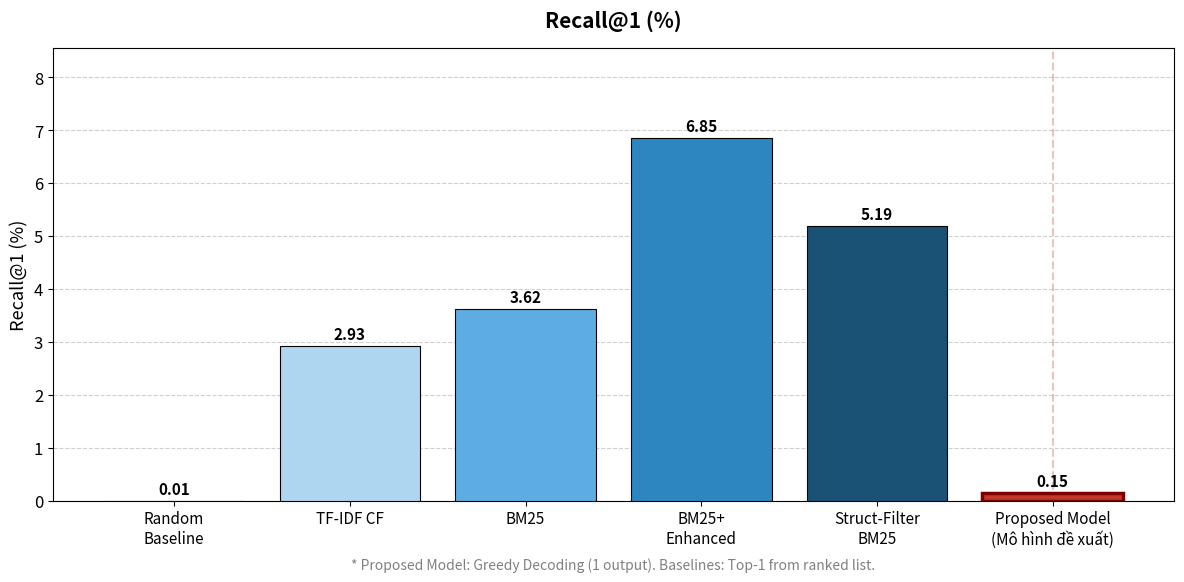
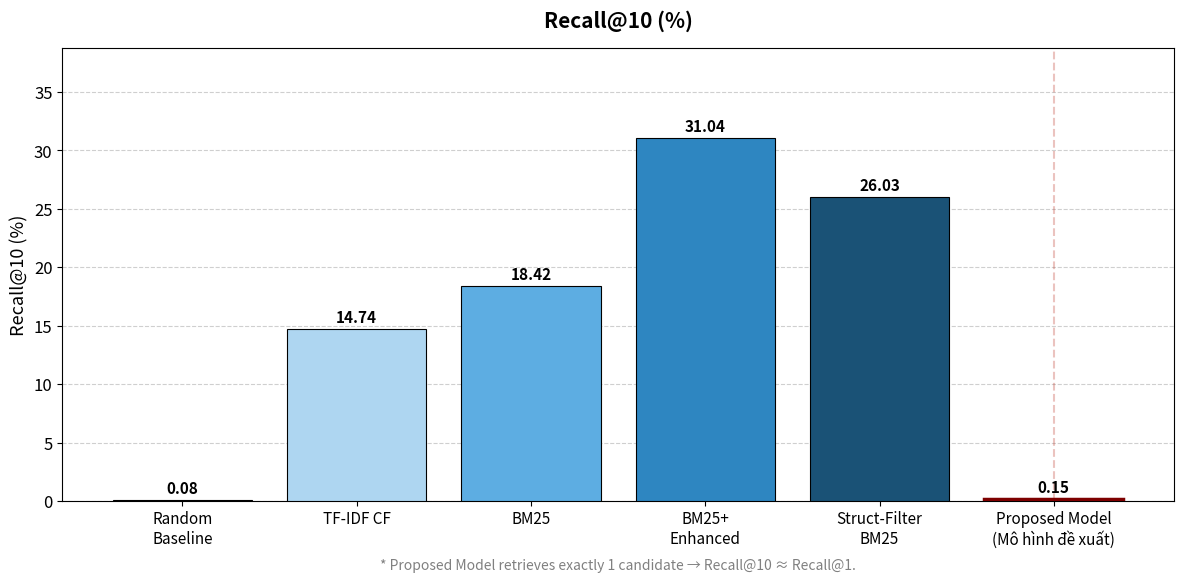
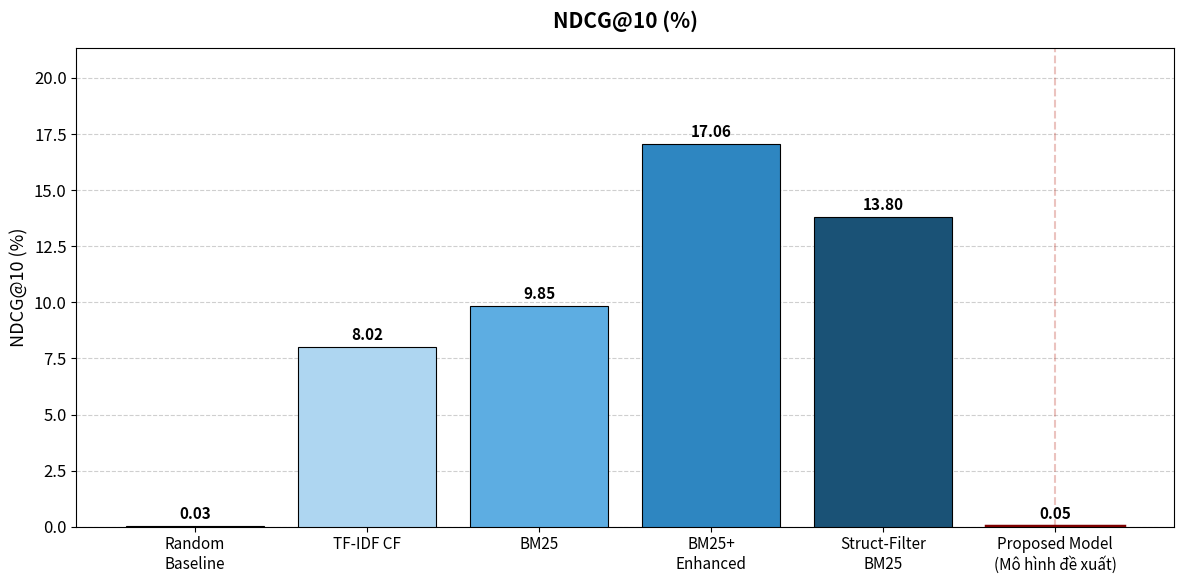
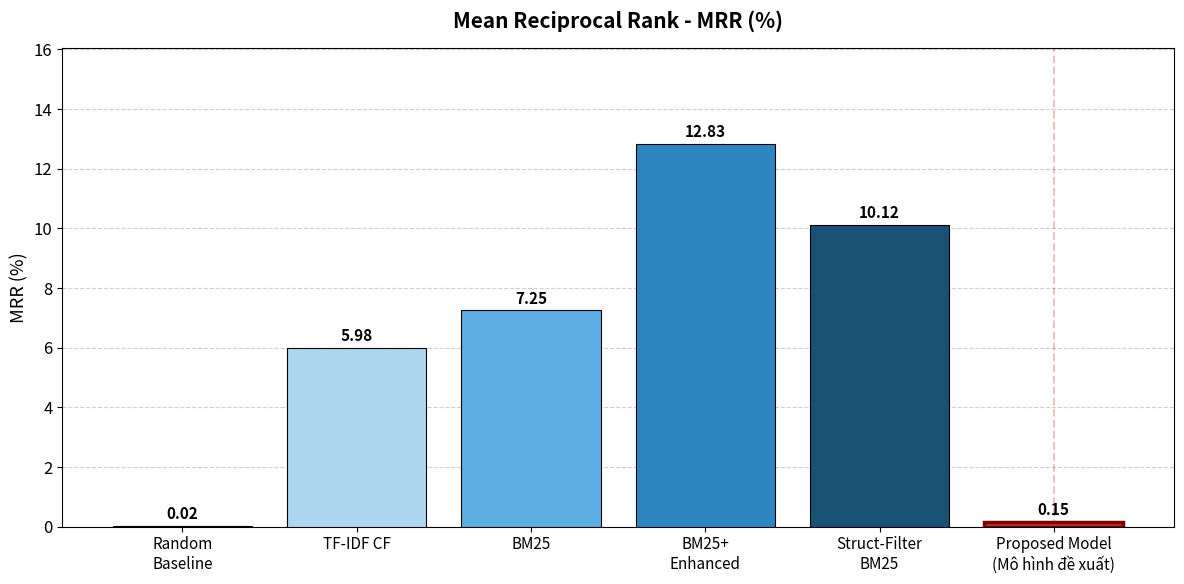
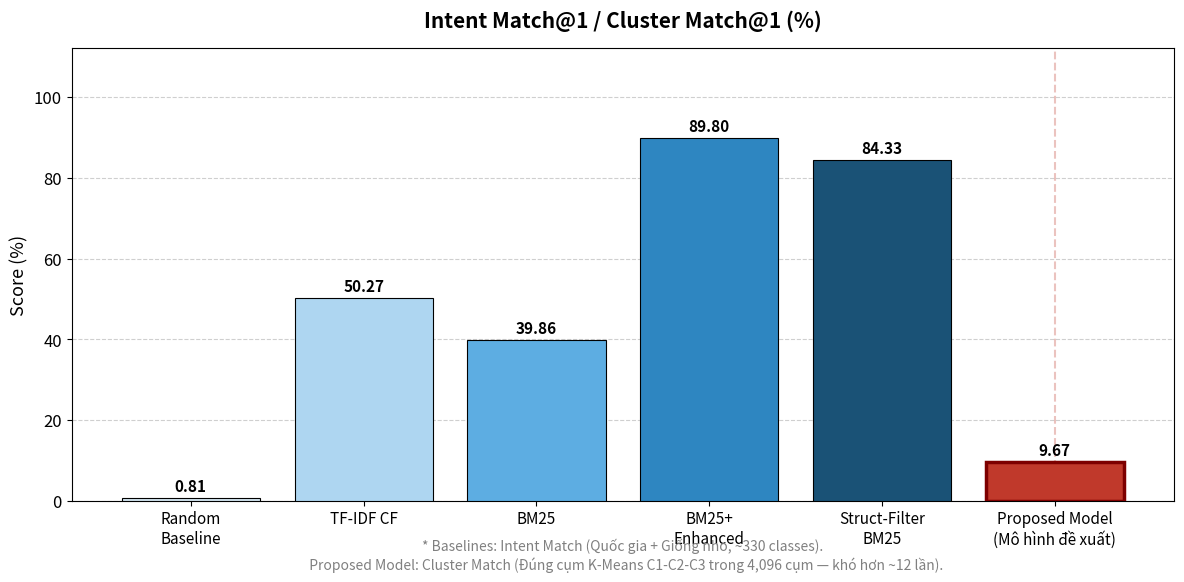
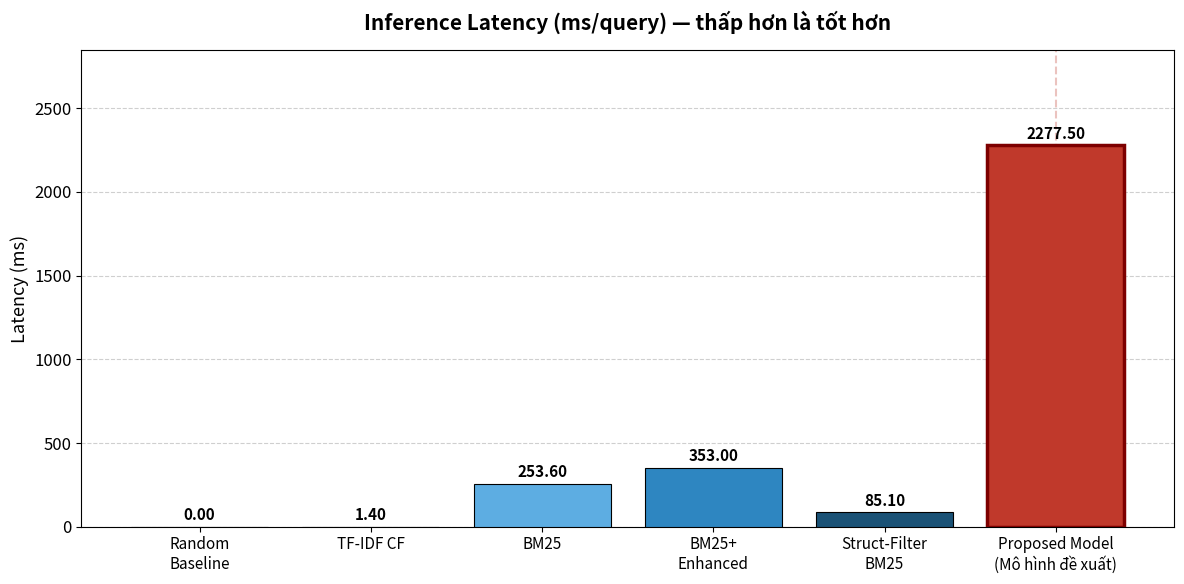
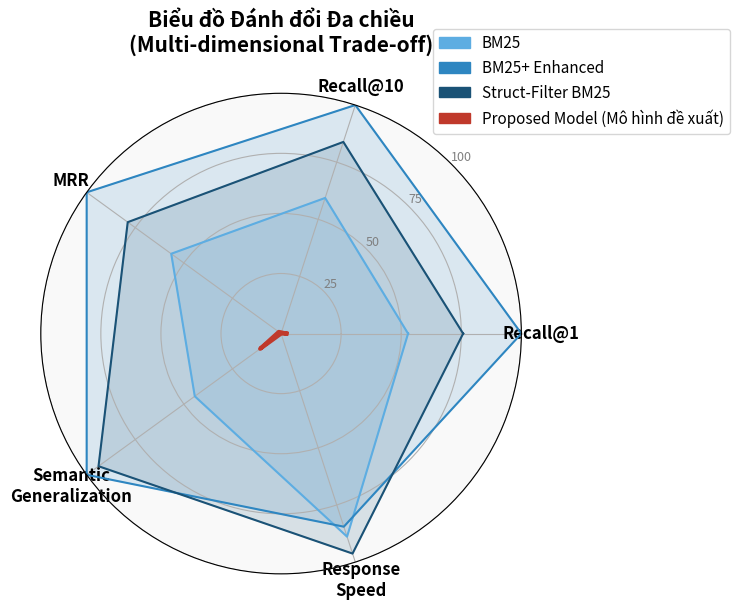

Write Python code to recreate these figures, in order.
"""
Plot final model comparison charts with ACCURATE data.
Model name: "Proposed Model (Đề xuất)" instead of TIGER.
"""

import pandas as pd
import matplotlib.pyplot as plt
import matplotlib.patches as mpatches
import numpy as np
import os
from math import pi

# ─── CONFIG ────────────────────────────────────────────────────────────────────
OUTPUT_DIR = 'results/scientific_metrics'
os.makedirs(OUTPUT_DIR, exist_ok=True)

plt.rcParams['figure.facecolor'] = 'white'
plt.rcParams['axes.facecolor'] = 'white'
plt.rcParams['font.family'] = 'sans-serif'
plt.rcParams['font.size'] = 12

# ─── DATA ──────────────────────────────────────────────────────────────────────
# Chỉ lấy các model tiêu biểu nhất (tránh rối)
models = ['Random\nBaseline', 'TF-IDF CF', 'BM25', 'BM25+\nEnhanced',
          'Struct-Filter\nBM25', 'Proposed Model\n(Mô hình đề xuất)']

# Số liệu THỰC TẾ từ evaluation (nhân 100 để ra %)
recall_1  = [0.0083, 2.93,  3.62,  6.85,  5.19,  0.15]
recall_10 = [0.083,  14.74, 18.42, 31.04, 26.03, 0.15]   # Proposed chỉ sinh 1 ID
ndcg_10   = [0.034,  8.02,  9.85,  17.06, 13.80, 0.05]   # ~ Recall@1 * log(2)
mrr       = [0.020,  5.98,  7.25,  12.83, 10.12, 0.15]
intent_1  = [0.81,   50.27, 39.86, 89.80, 84.33, 9.67]   # TIGER = ClusterMatch (4096 cụm)
latency   = [0.004,  1.40,  253.6, 353.0, 85.1,  2277.5]

# Màu sắc
palette = ['#d4e6f1', '#aed6f1', '#5dade2', '#2e86c1', '#1a5276', '#c0392b']

# ─── HÀM VẼ BAR CHART ────────────────────────────────────────────────────────
def bar_chart(values, title, ylabel, filename, note=None, invert_better=False):
    fig, ax = plt.subplots(figsize=(12, 6))
    x = np.arange(len(models))
    bars = ax.bar(x, values, color=palette, edgecolor='black', linewidth=0.8, zorder=3)
    
    # Highlight Proposed Model
    bars[-1].set_edgecolor('#7d0000')
    bars[-1].set_linewidth(2.5)
    
    # Số liệu trên đỉnh cột
    for bar, val in zip(bars, values):
        ax.text(bar.get_x() + bar.get_width() / 2, bar.get_height() + max(values) * 0.01,
                f'{val:.2f}', ha='center', va='bottom', fontsize=11, fontweight='bold')

    ax.set_xticks(x)
    ax.set_xticklabels(models, fontsize=11)
    ax.set_ylabel(ylabel, fontsize=13)
    ax.set_title(title, fontsize=15, fontweight='bold', pad=15)
    ax.set_ylim(0, max(values) * 1.25)
    ax.yaxis.grid(True, linestyle='--', alpha=0.6)
    ax.set_axisbelow(True)

    if note:
        ax.text(0.5, -0.15, note, transform=ax.transAxes,
                ha='center', fontsize=10, color='gray', fontstyle='italic')

    # Gạch dưới Proposed Model
    ax.axvline(x=len(models) - 1, color='#c0392b', linestyle='--', alpha=0.3, linewidth=1.5)

    plt.tight_layout()
    path = os.path.join(OUTPUT_DIR, filename)
    plt.savefig(path, dpi=300, bbox_inches='tight', facecolor='white')
    plt.close()
    print(f"  ✅ Saved: {path}")


# ─── BAR CHARTS ──────────────────────────────────────────────────────────────
print("\n[1/5] Recall@1")
bar_chart(recall_1, 'Recall@1 (%)', 'Recall@1 (%)',
          'bar_Recall_1.png',
          note='* Proposed Model: Greedy Decoding (1 output). Baselines: Top-1 from ranked list.')

print("[2/5] Recall@10")
bar_chart(recall_10, 'Recall@10 (%)', 'Recall@10 (%)',
          'bar_Recall_10.png',
          note='* Proposed Model retrieves exactly 1 candidate → Recall@10 ≈ Recall@1.')

print("[3/5] NDCG@10")
bar_chart(ndcg_10, 'NDCG@10 (%)', 'NDCG@10 (%)', 'bar_NDCG_10.png')

print("[4/5] MRR")
bar_chart(mrr, 'Mean Reciprocal Rank - MRR (%)', 'MRR (%)', 'bar_MRR.png')

print("[5/6] Intent/Cluster Match@1")
bar_chart(intent_1,
          'Intent Match@1 / Cluster Match@1 (%)',
          'Score (%)',
          'bar_Intent_Cluster_Match.png',
          note='* Baselines: Intent Match (Quốc gia + Giống nho, ~330 classes).\n  Proposed Model: Cluster Match (Đúng cụm K-Means C1-C2-C3 trong 4,096 cụm — khó hơn ~12 lần).')

print("[6/6] Latency")
bar_chart(latency, 'Inference Latency (ms/query) — thấp hơn là tốt hơn',
          'Latency (ms)', 'bar_Latency.png')

# ─── RADAR CHART ─────────────────────────────────────────────────────────────
print("\n[Radar] Trade-off Chart")

# Chỉ lấy 4 model đại diện để radar không rối
radar_models  = ['BM25', 'BM25+\nEnhanced', 'Struct-Filter\nBM25', 'Proposed Model\n(Mô hình đề xuất)']
radar_palette = ['#5dade2', '#2e86c1', '#1a5276', '#c0392b']

# 5 trục — Tất cả đều chuẩn hóa về 0-100, cao hơn = tốt hơn
categories = ['Recall@1', 'Recall@10', 'MRR', 'Semantic\nGeneralization', 'Response\nSpeed']
N = len(categories)
angles = [n / float(N) * 2 * pi for n in range(N)]
angles += angles[:1]

# Giá trị thực sau khi chuẩn hóa theo max toàn nhóm (0-100)
raw_data = {
    'BM25':                   [3.62,  18.42, 7.25,  39.86, 253.6],
    'BM25+\nEnhanced':        [6.85,  31.04, 12.83, 89.80, 353.0],
    'Struct-Filter\nBM25':    [5.19,  26.03, 10.12, 84.33, 85.1],
    'Proposed Model\n(Mô hình đề xuất)': [0.15, 0.15, 0.15, 9.67, 2277.5]
}

# Max values cho chuẩn hóa
col_max = [6.85, 31.04, 12.83, 89.80, 353.0]  # Recall@1, Recall@10, MRR, Intent, Latency

# Với Latency: nghịch đảo (thấp = tốt = điểm cao)
latency_max = max(v[4] for v in raw_data.values())

def normalize_row(vals):
    n = []
    for i, v in enumerate(vals):
        if i == 4:  # Latency: invert
            n.append((1 - (v / latency_max)) * 100)
        else:
            n.append((v / col_max[i]) * 100 if col_max[i] > 0 else 0)
    return n

fig, ax = plt.subplots(figsize=(8, 8), subplot_kw=dict(polar=True))
fig.patch.set_facecolor('white')
ax.set_facecolor('#f9f9f9')

plt.xticks(angles[:-1], categories, size=12, fontweight='bold')
ax.set_rlabel_position(45)
plt.yticks([25, 50, 75, 100], ['25', '50', '75', '100'], color='grey', size=9)
plt.ylim(0, 100)

legend_handles = []
for model, color in zip(radar_models, radar_palette):
    norm_vals = normalize_row(raw_data[model])
    norm_vals += norm_vals[:1]
    lw = 3 if 'Proposed' in model else 1.5
    ax.plot(angles, norm_vals, linewidth=lw, linestyle='solid', color=color)
    ax.fill(angles, norm_vals, color=color, alpha=0.15 if 'Proposed' not in model else 0.25)
    legend_handles.append(mpatches.Patch(color=color, label=model.replace('\n', ' ')))

plt.legend(handles=legend_handles, loc='upper right', bbox_to_anchor=(1.45, 1.15), fontsize=11)
plt.title('Biểu đồ Đánh đổi Đa chiều\n(Multi-dimensional Trade-off)',
          size=15, fontweight='bold', pad=30)

path = os.path.join(OUTPUT_DIR, 'radar_tradeoff.png')
plt.tight_layout()
plt.savefig(path, dpi=300, bbox_inches='tight', facecolor='white')
plt.close()
print(f"  ✅ Saved: {path}")

print("\n✅ Hoàn thành! Tất cả biểu đồ đã lưu tại:", OUTPUT_DIR)
